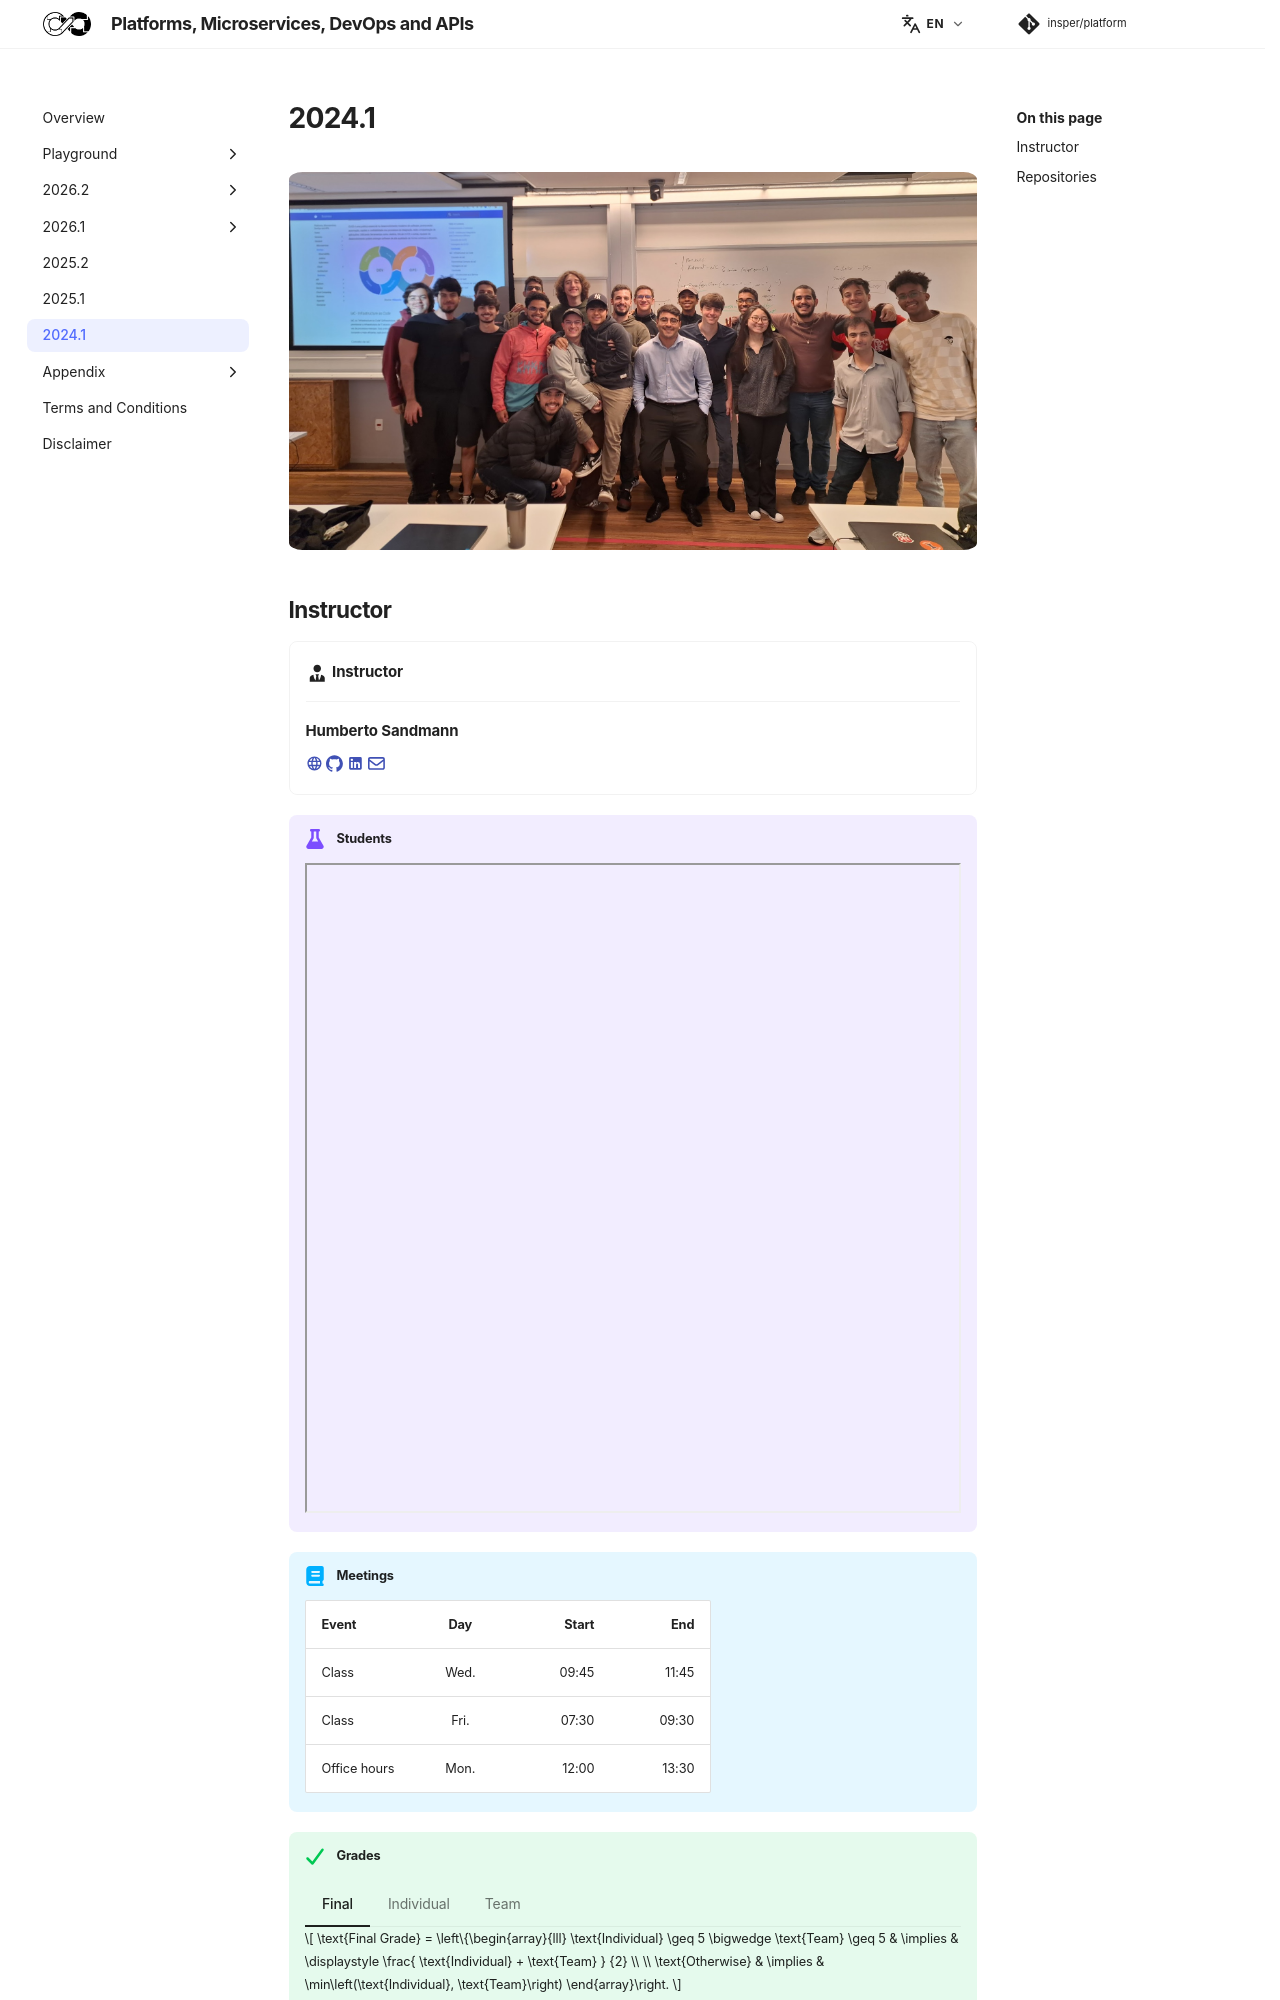

repository: Insper/platform · page: 2024.1/index.html · generator: mkdocs

![Class 2024.1](2024.1.jpg){ .rounded-corners }

## Instructor

<div class="grid cards" markdown>

-   :material-account-tie:{ .lg .middle } **Instructor**

    ---

    **Humberto Sandmann**

    [:material-web:](https://hsandmann.github.io/){:target="_blank"}
    [:simple-github:](https://github.com/hsandmann){:target="_blank"}
    [:material-linkedin:](https://www.linkedin.com/in/hsandmann/){:target="_blank"}
    [:fontawesome-regular-envelope:](mailto:humbertors@insper.edu.br){:target="_blank"}

</div>


!!! example "Students"

    <iframe src="https://docs.google.com/spreadsheets/d/e/2PACX-1vRxWZJ4eS1ss6EM_PPd54TVpaLwrAllQ6fG8jCMYN5k75ULinkfWcNoNaA_ChgFxgllXeoaalOq9a6C/pubhtml?gid=0&amp;single=true&amp;widget=false&amp;headers=false" width="100%" height="650px"></iframe>


!!! abstract "Meetings"

    | Event | Day | Start | End |
    |-|:-:|-:|-:|
    | Class | Wed. | 09:45 | 11:45 |
    | Class | Fri. | 07:30 | 09:30 |
    | Office hours | Mon. | 12:00 | 13:30 |


!!! success "Grades"

    === "Final"

        $$
        \text{Final Grade} = \left\{\begin{array}{lll}
            \text{Individual} \geq 5 \bigwedge \text{Team} \geq 5 &
            \implies &
            \displaystyle \frac{ \text{Individual} + \text{Team} } {2}
            \\
            \\
            \text{Otherwise} &
            \implies &
            \min\left(\text{Individual}, \text{Team}\right)
            \end{array}\right.
        $$


    === "Individual"
        | Assessment | | Description | Date | Grade (%) |
        |-|-|-|:-:|-:|
        | Assignments |  | Arithmetic mean of the 2 highest-graded assignments. | | 60.0 |
        |  | Assignment 1 | Tests | - | |
        |  | Assignment 2 | Bottlenecks | May 22 | |
        |  | Assignment 3 | Cloud | May 22 | |
        | Participation | | Overall grade given to the group, distributed among its members by the group itself, integer grades only $[0; 10]$ | | 40.0 |

    === "Team"
        | Assessment | | Description | Date | Grade (%) |
        |-|-|-|:-:|-:|
        | Checkpoints | | | | |
        | | CP1 | Build a Spring Cloud | Apr 05 | 7.5 |
        | | CP2 | Tests and Pipeline | Apr 19 | 7.5 |
        | | CP3 | K8s | May 10 | 7.5 |
        | | CP4 | Platform as a Product | May 22 | 7.5 |
        | Presentation | | | | 10.0 |
        | Project | | | | 60.0 |


!!! Individual

    === "Assignment 1"

        Tests

        - [x] Functional test scripts or load test scripts
        - [x] Documentation of the results obtained

    === "Assignment 2"

        Bottlenecks

        - [x] Implementation of a *bottleneck* microservice for the project:
